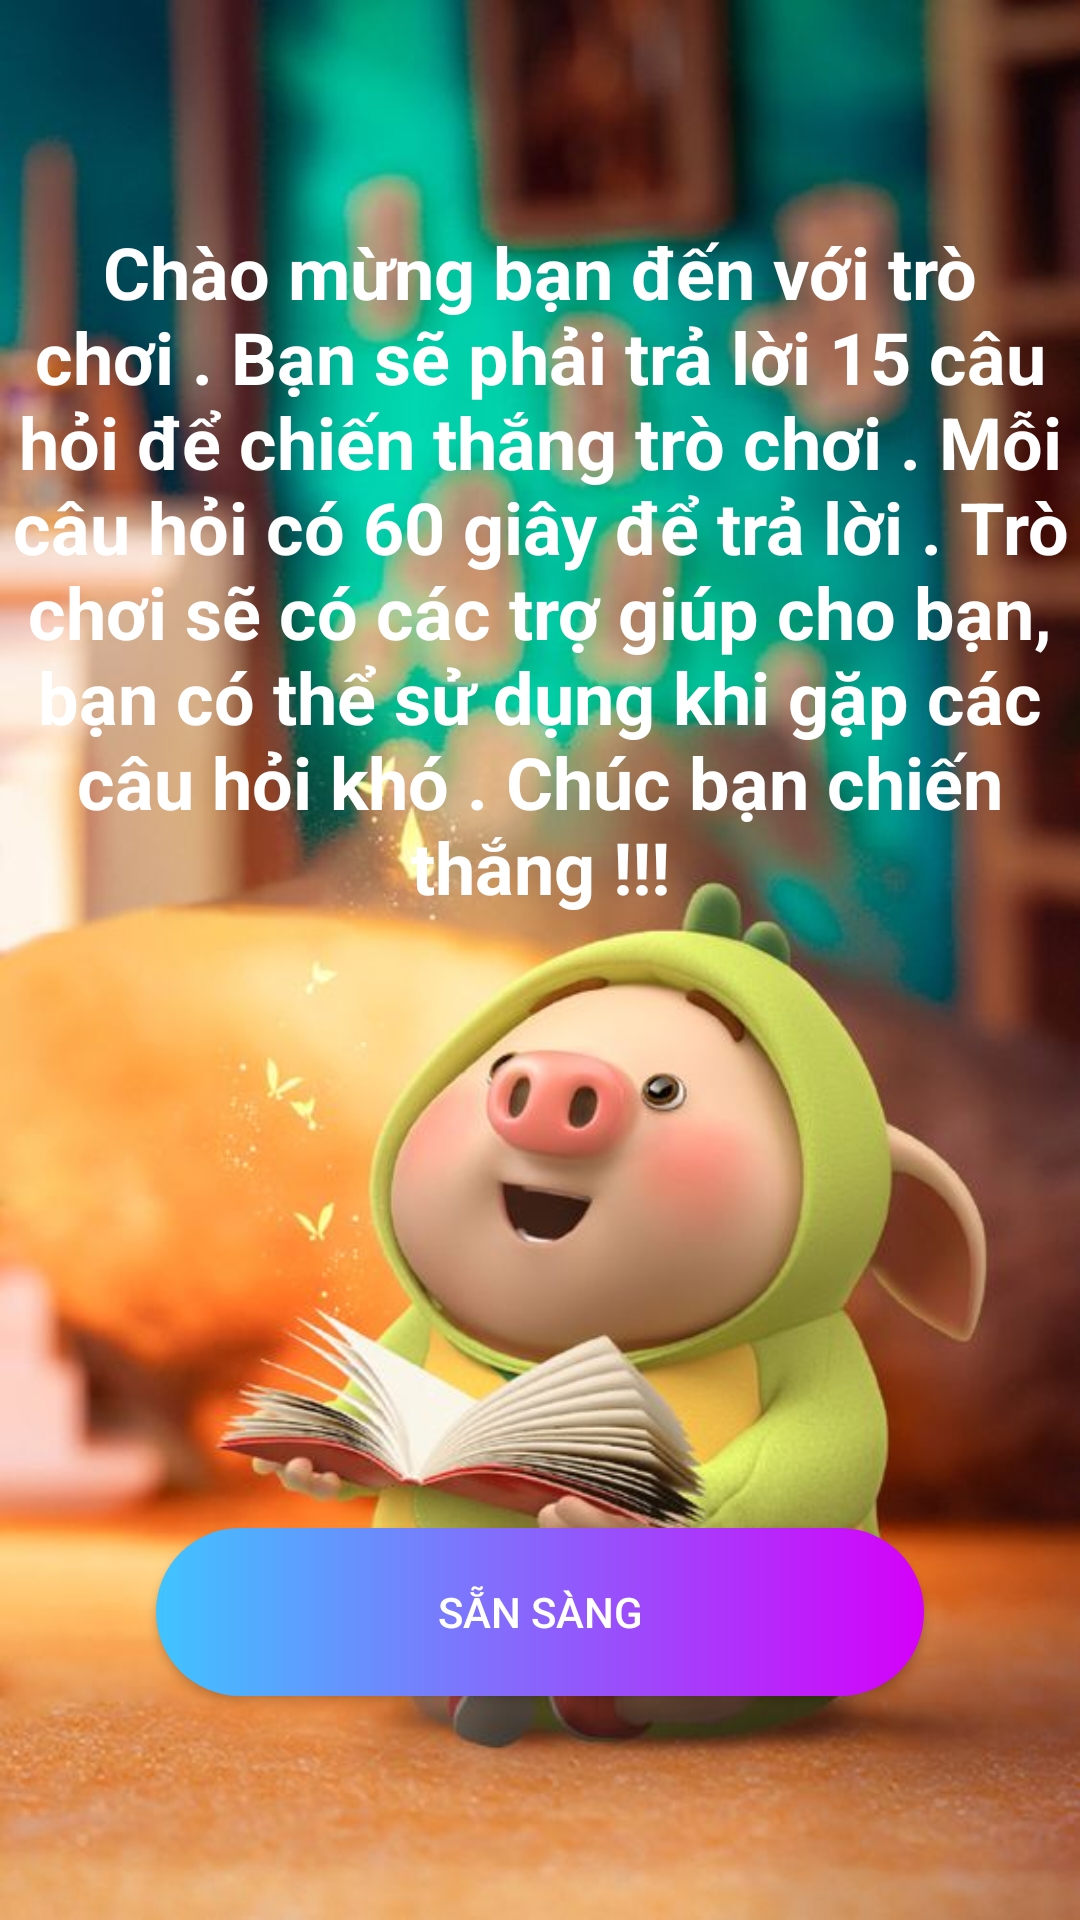

Android layout source for this screen:
<!-- AndroidManifest.xml: application theme Theme.AiLaTrieuPhu -->
<!-- res/layout/activity_introduce.xml -->
<?xml version="1.0" encoding="utf-8"?>
<layout xmlns:android="http://schemas.android.com/apk/res/android">
<LinearLayout
    android:background="@drawable/bg_question"
    android:orientation="vertical"
    android:gravity="center"
    android:layout_width="match_parent"
    android:layout_height="match_parent">

    <TextView
        android:gravity="center"
        android:text="@string/introduce"
        android:textColor="#FFFFFF"
        android:layout_marginBottom="-32dp"
        android:textSize="24sp"
        android:textStyle="bold"
        android:layout_width="356dp"
        android:layout_height="wrap_content"/>

    <Button
        android:id="@+id/btn_ready"
        android:text="@string/ready"
        android:textColor="#FFFFFF"
        android:background="@drawable/btn_ready"
        android:layout_marginTop="236dp"
        android:layout_width="256dp"
        android:layout_height="56dp"/>

</LinearLayout>
</layout>
<!-- resources referenced by this layout -->
<resources>
  <!-- drawable bg_question: jpg bitmap (drawable-xhdpi, 57696 bytes) -->
  <!-- drawable btn_ready (drawable) -->
  <?xml version="1.0" encoding="utf-8"?>
  <shape xmlns:android="http://schemas.android.com/apk/res/android"
      android:shape="rectangle">
      <solid android:color="#673AB7" />
      <corners android:radius="56dp" />
      <gradient
          android:angle="360"
          android:endColor="#D500F9"
          android:startColor="#40C4FF" />
  </shape>
  <string name="introduce">
          Chào mừng bạn đến với trò chơi .
          Bạn sẽ phải trả lời 15 câu hỏi để chiến thắng trò chơi .
          Mỗi câu hỏi có 60 giây để trả lời .
          Trò chơi sẽ có các trợ giúp cho bạn, bạn có thể sử dụng khi gặp các câu hỏi khó .
          Chúc bạn chiến thắng !!!
      </string>
  <string name="ready">Sẵn sàng</string>
  <style name="Theme.AiLaTrieuPhu" parent="Theme.AppCompat.DayNight.NoActionBar">
          
          <item name="colorPrimary">@color/purple_500</item>
          <item name="colorPrimaryVariant">@color/purple_700</item>
          <item name="colorOnPrimary">@color/white</item>
          
          <item name="colorSecondary">@color/teal_200</item>
          <item name="colorSecondaryVariant">@color/teal_700</item>
          <item name="colorOnSecondary">@color/black</item>
          
          <item name="android:statusBarColor" tools:targetApi="l">?attr/colorPrimaryVariant</item>
          
      </style>
  <!-- not gathered from this repository: default colours our renderer supplied (Android Studio template values) -->
  <color name="purple_500">#FF6200EE</color>
  <color name="purple_700">#FF3700B3</color>
  <color name="teal_200">#FF03DAC5</color>
  <color name="teal_700">#FF018786</color>
  <color name="black">#FF000000</color>
  <color name="white">#FFFFFFFF</color>
</resources>
